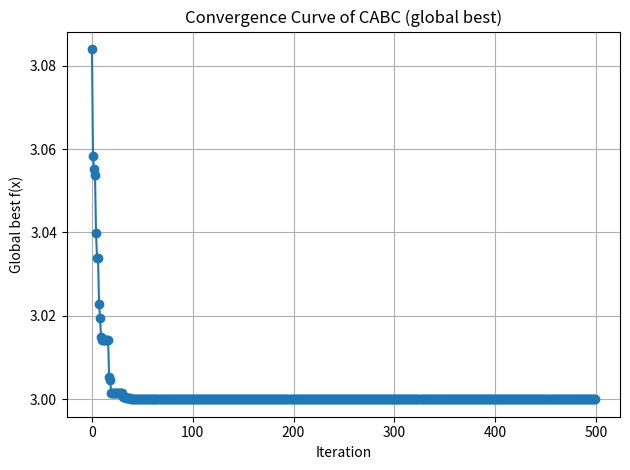

The matplotlib source for this figure:
import numpy as np
import matplotlib.pyplot as plt
import time

# ============================
#  THUẬT TOÁN CABC (có global_best)
# ============================
start = time.time()

N = 6
D = 2
SN = N // 2
LIMIT = (N * D) // 2
MAX_ITER = 500   # m đang để 500, giữ nguyên; nếu muốn so công bằng thì cho = 50

bounds = np.array([
    [0.5, 1.5],
    [1.5, 2.5]
])

# Tham số logistic map
mu = 4
z = np.random.rand()   # z0 ban đầu

def chaotic():
    """Sinh số hỗn loạn trong (0,1) theo logistic map."""
    global z
    z = mu * z * (1 - z)
    return z

# ========== KHỞI TẠO HỖN LOẠN ==========
food_sources = np.zeros((SN, D))
for i in range(SN):
    for j in range(D):
        c = chaotic()
        food_sources[i, j] = bounds[j][0] + c * (bounds[j][1] - bounds[j][0])

trial = np.zeros(SN, dtype=int)

# ========== HÀM MỤC TIÊU & FITNESS ==========
def objective(x):
    return (x[0] - 1)**2 + (x[1] - 2)**2 + 3

def fitness_func(f):
    return 1/(1+f)   # f luôn >= 3 trong bài toán này


# ========== SINH NGHIỆM MỚI CABC ==========
def generate_new_solution_cabc(i):
    k = np.random.randint(D)
    j = np.random.choice([a for a in range(SN) if a != i])

    z_loc = chaotic()
    # map về [-1,1], rồi giảm biên độ (0.7)
    phi = (2*z_loc - 1) * 0.7

    v = food_sources[i].copy()
    v[k] = v[k] + phi * (v[k] - food_sources[j][k])

    return np.clip(v, bounds[:, 0], bounds[:, 1])


# ========== KHỞI TẠO FITNESS + GLOBAL BEST ==========
fitness = np.array([fitness_func(objective(x)) for x in food_sources])

best_idx = np.argmax(fitness)
global_best_x = food_sources[best_idx].copy()
global_best_f = objective(global_best_x)

history_cabc = []

print("\n================ CABC: KHỞI TẠO ================")
for i, fs in enumerate(food_sources):
    print(f"  X{i} = {fs}, f(X{i}) = {objective(fs):.4f}")
print("  → Global best ban đầu:", global_best_x, ", f =", global_best_f)


# ========== VÒNG LẶP CABC ==========
for iteration in range(1, MAX_ITER + 1):

    # --- Ong thợ ---
    for i in range(SN):
        v = generate_new_solution_cabc(i)

        f_new = objective(v)
        f_old = objective(food_sources[i])
        fit_new = fitness_func(f_new)
        fit_old = fitness_func(f_old)

        if fit_new > fit_old:
            food_sources[i] = v
            fitness[i] = fit_new
            trial[i] = 0
        else:
            trial[i] += 1

    # --- Ong quan sát ---
    prob = fitness / np.sum(fitness)

    for _ in range(SN):
        i = np.random.choice(range(SN), p=prob)
        v = generate_new_solution_cabc(i)

        f_new = objective(v)
        f_old = objective(food_sources[i])
        fit_new = fitness_func(f_new)
        fit_old = fitness_func(f_old)

        if fit_new > fit_old:
            food_sources[i] = v
            fitness[i] = fit_new
            trial[i] = 0
        else:
            trial[i] += 1

    # --- Ong do thám ---
    for i in range(SN):
        if trial[i] > LIMIT:
            for j in range(D):
                c = chaotic()
                food_sources[i][j] = bounds[j][0] + c * (bounds[j][1] - bounds[j][0])
            trial[i] = 0
            fitness[i] = fitness_func(objective(food_sources[i]))

    # --- CẬP NHẬT GLOBAL BEST ---
    best_idx = np.argmax(fitness)
    current_best_x = food_sources[best_idx].copy()
    current_best_f = objective(current_best_x)

    if current_best_f < global_best_f:
        global_best_f = current_best_f
        global_best_x = current_best_x.copy()

    history_cabc.append(global_best_f)
    print(f"Iteration {iteration:3d}: global best f(x) = {global_best_f:.6f}, gbest = {global_best_x}")

end = time.time()

print("\n=== KẾT QUẢ CUỐI CÙNG (CABC) ===")
print("Global best ≈", global_best_x)
print("f(Global best) ≈", global_best_f)
print(f"Thời gian chạy CABC: {end - start:.6f} giây")

# ========== VẼ ĐỒ THỊ HỘI TỤ ==========
plt.plot(history_cabc, marker='o')
plt.xlabel("Iteration")
plt.ylabel("Global best f(x)")
plt.title("Convergence Curve of CABC (global best)")
plt.grid(True)
plt.tight_layout()
plt.show()
